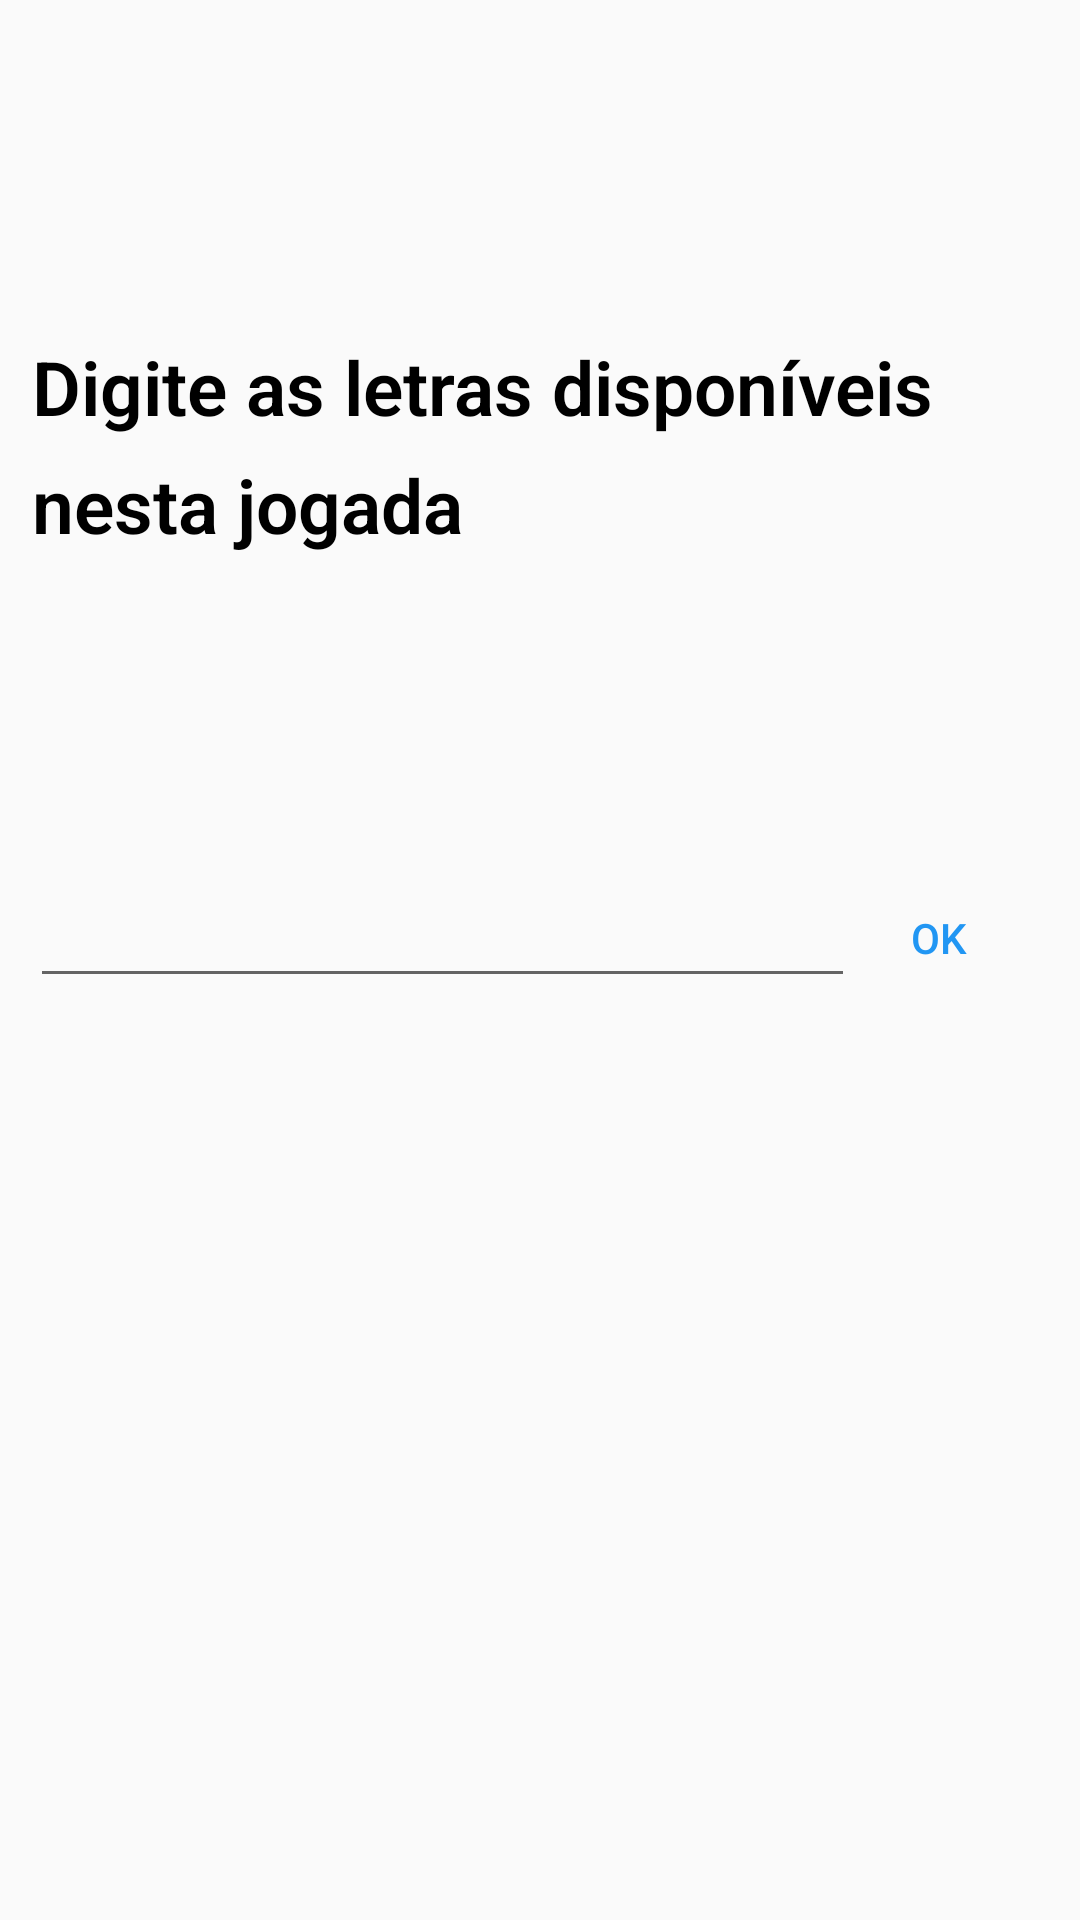

Here is an Android app screen rendered from its layout file. Give the layout XML and the strings, colors and styles it references.
<!-- AndroidManifest.xml: application theme Theme.AppCompat.Light.DarkActionBar -->
<!-- res/layout/activity_main.xml -->
<?xml version="1.0" encoding="utf-8"?>

<androidx.constraintlayout.widget.ConstraintLayout xmlns:android="http://schemas.android.com/apk/res/android"
    xmlns:app="http://schemas.android.com/apk/res-auto"
    xmlns:tools="http://schemas.android.com/tools"
    android:layout_width="match_parent"
    android:layout_height="match_parent"
    tools:context=".MainActivity">

    <EditText
        android:id="@+id/editTextTextPersonName"
        android:layout_width="275dp"
        android:layout_height="43dp"
        android:layout_marginTop="16dp"
        android:layout_marginBottom="236dp"
        android:autofillHints=""
        android:ems="10"
        android:inputType="textPersonName"
        android:outlineAmbientShadowColor="#000000"
        android:selectAllOnFocus="false"
        android:singleLine="true"
        android:textColor="@color/black"
        android:textColorHighlight="#000000"
        android:textColorLink="#0C0C0C"
        app:layout_constraintBottom_toBottomOf="parent"
        app:layout_constraintEnd_toEndOf="parent"
        app:layout_constraintHorizontal_bias="0.117"
        app:layout_constraintStart_toStartOf="parent"
        app:layout_constraintTop_toBottomOf="@+id/textView2"
        app:layout_constraintVertical_bias="0.442" />

    <TextView
        android:id="@+id/textView2"
        android:layout_width="339dp"
        android:layout_height="105dp"
        android:layout_marginTop="112dp"
        android:fontFamily="sans-serif-light"
        android:lineSpacingExtra="10sp"
        android:text="@string/digite_as_letras_dispon_veis_nesta_jogada"
        android:textAllCaps="false"
        android:textColor="#000000"
        android:textSize="25sp"
        android:textStyle="bold"
        android:typeface="normal"
        app:layout_constraintEnd_toEndOf="parent"
        app:layout_constraintStart_toStartOf="parent"
        app:layout_constraintTop_toTopOf="parent" />

    <Button
        android:id="@+id/button"
        style="@style/Widget.AppCompat.Button.Borderless.Colored"
        android:layout_width="62dp"
        android:layout_height="46dp"
        android:layout_marginStart="16dp"
        android:layout_marginEnd="16dp"
        android:onClick="sendMessage"
        android:text="@string/ok"
        android:textColor="#2196F3"
        app:iconTint="#002196F3"
        app:iconTintMode="add"
        app:layout_constraintBottom_toBottomOf="@+id/editTextTextPersonName"
        app:layout_constraintEnd_toEndOf="parent"
        app:layout_constraintHorizontal_bias="1.0"
        app:layout_constraintStart_toEndOf="@+id/editTextTextPersonName"
        app:layout_constraintTop_toTopOf="@+id/editTextTextPersonName"
        app:layout_constraintVertical_bias="0.0"
        app:rippleColor="#00FFFFFF"
        app:strokeColor="#00FFFFFF" />

</androidx.constraintlayout.widget.ConstraintLayout>
<!-- resources referenced by this layout -->
<resources>
  <string name="digite_as_letras_dispon_veis_nesta_jogada">Digite as letras disponíveis nesta jogada</string>
  <string name="ok">OK</string>
  <!-- not gathered from this repository: default colours our renderer supplied (Android Studio template values) -->
  <color name="black">#FF000000</color>
</resources>
